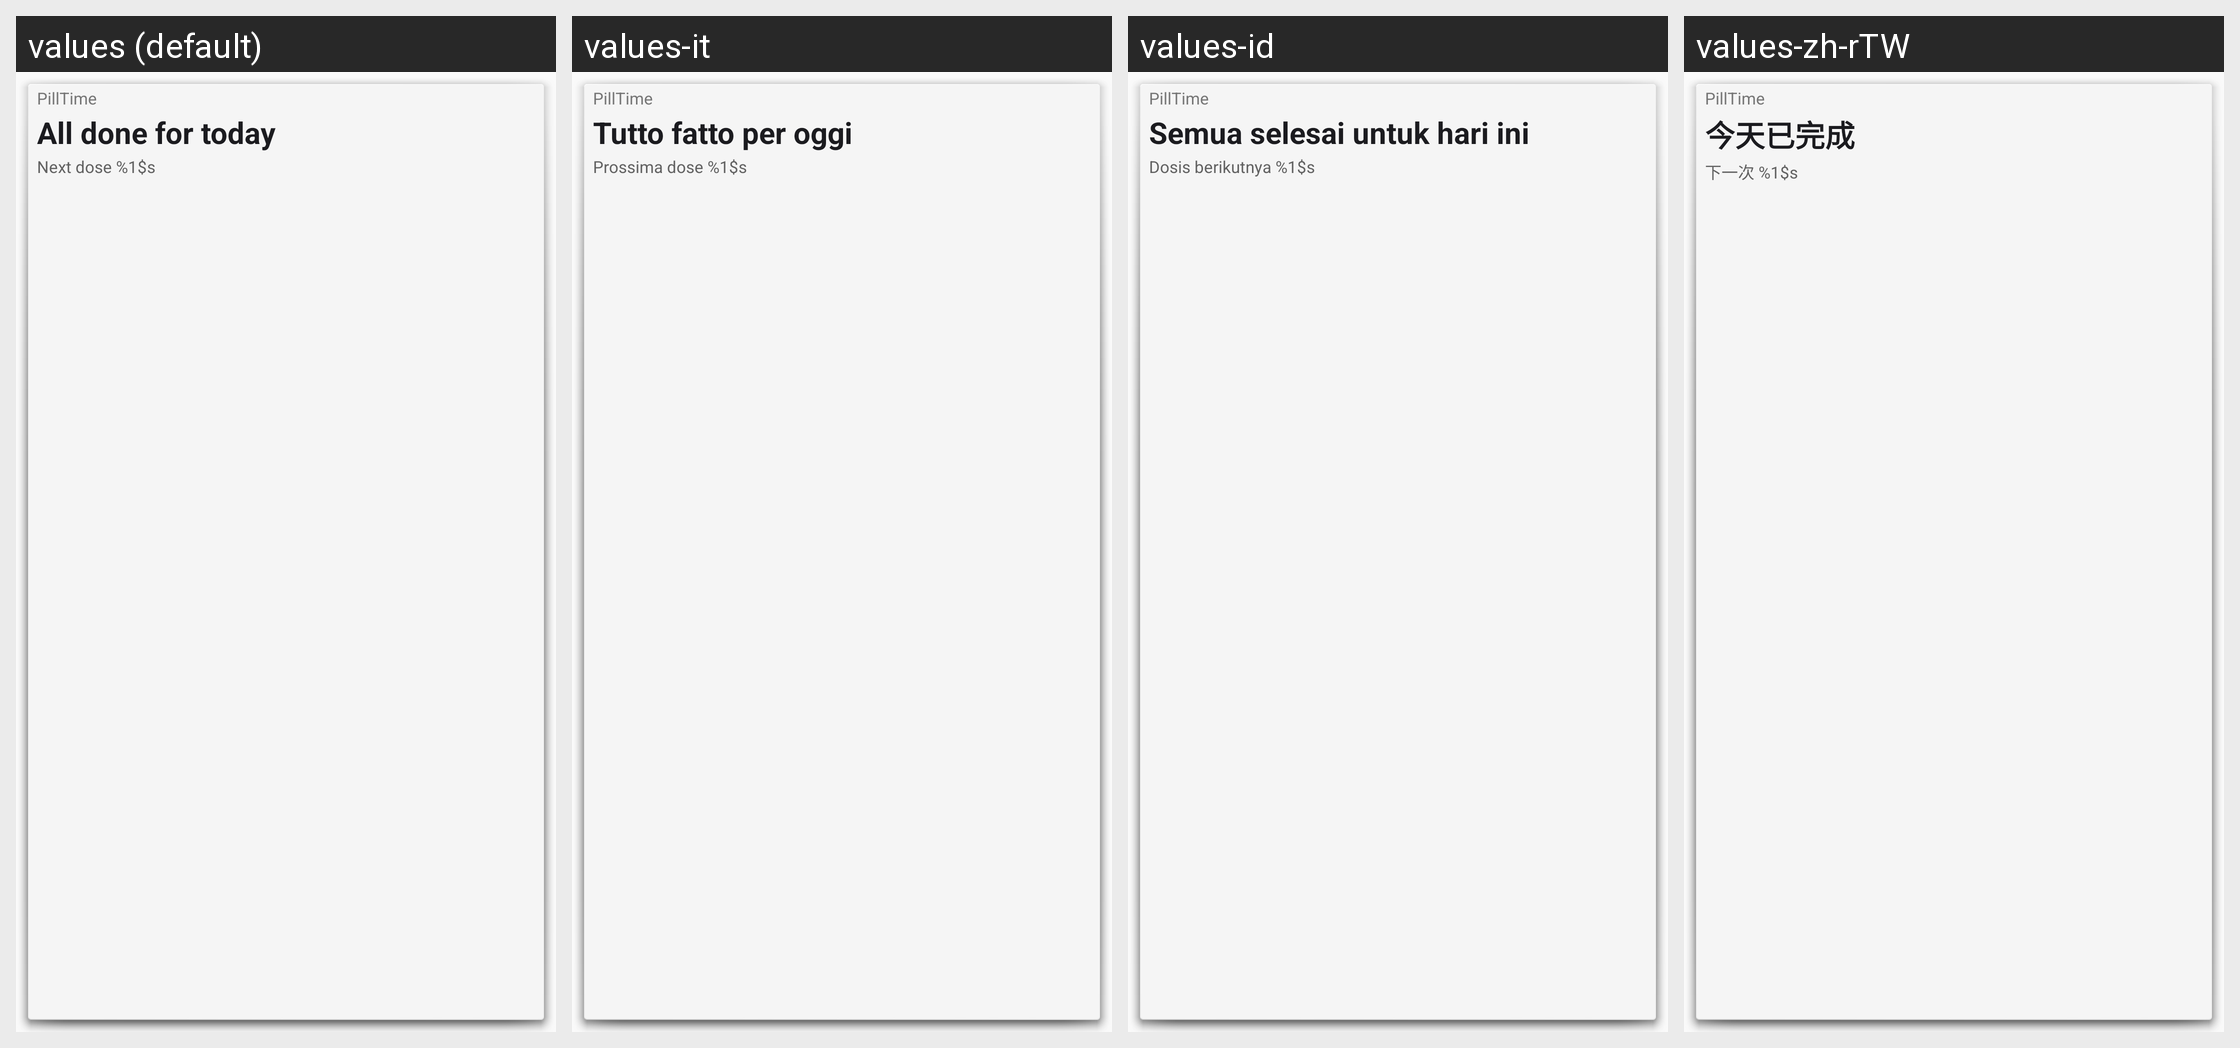

The Android screen above is rendered under several locales of the same app. Produce the string resources it draws, with the default and per-locale values.
Android screen res/layout/widget_today.xml rendered under 4 locales, left to right: values (default), values-it, values-id, values-zh-rTW. Device: Nexus 5 (rendered at 1080×1920; each locale shown at half size, 540×960, under a caption strip naming it); theme Theme.PillTime.
Other locales in the repository, not shown: values-ar, values-de, values-es, values-hi, values-ja, values-ko, values-pt-rBR, values-th, values-vi, values-zh-rCN.
Strings drawn on this screen, with the default value and each locale's value (text and hints the layout hard-codes, and strings that could not be matched under every locale, appear in the picture but are not listed):

app_name
  values: PillTime
  values-it: PillTime
  values-id: PillTime
  values-zh-rTW: PillTime

widget_done_today
  values: All done for today
  values-it: Tutto fatto per oggi
  values-id: Semua selesai untuk hari ini
  values-zh-rTW: 今天已完成

widget_next_time
  values: Next dose %1$s
  values-it: Prossima dose %1$s
  values-id: Dosis berikutnya %1$s
  values-zh-rTW: 下一次 %1$s
